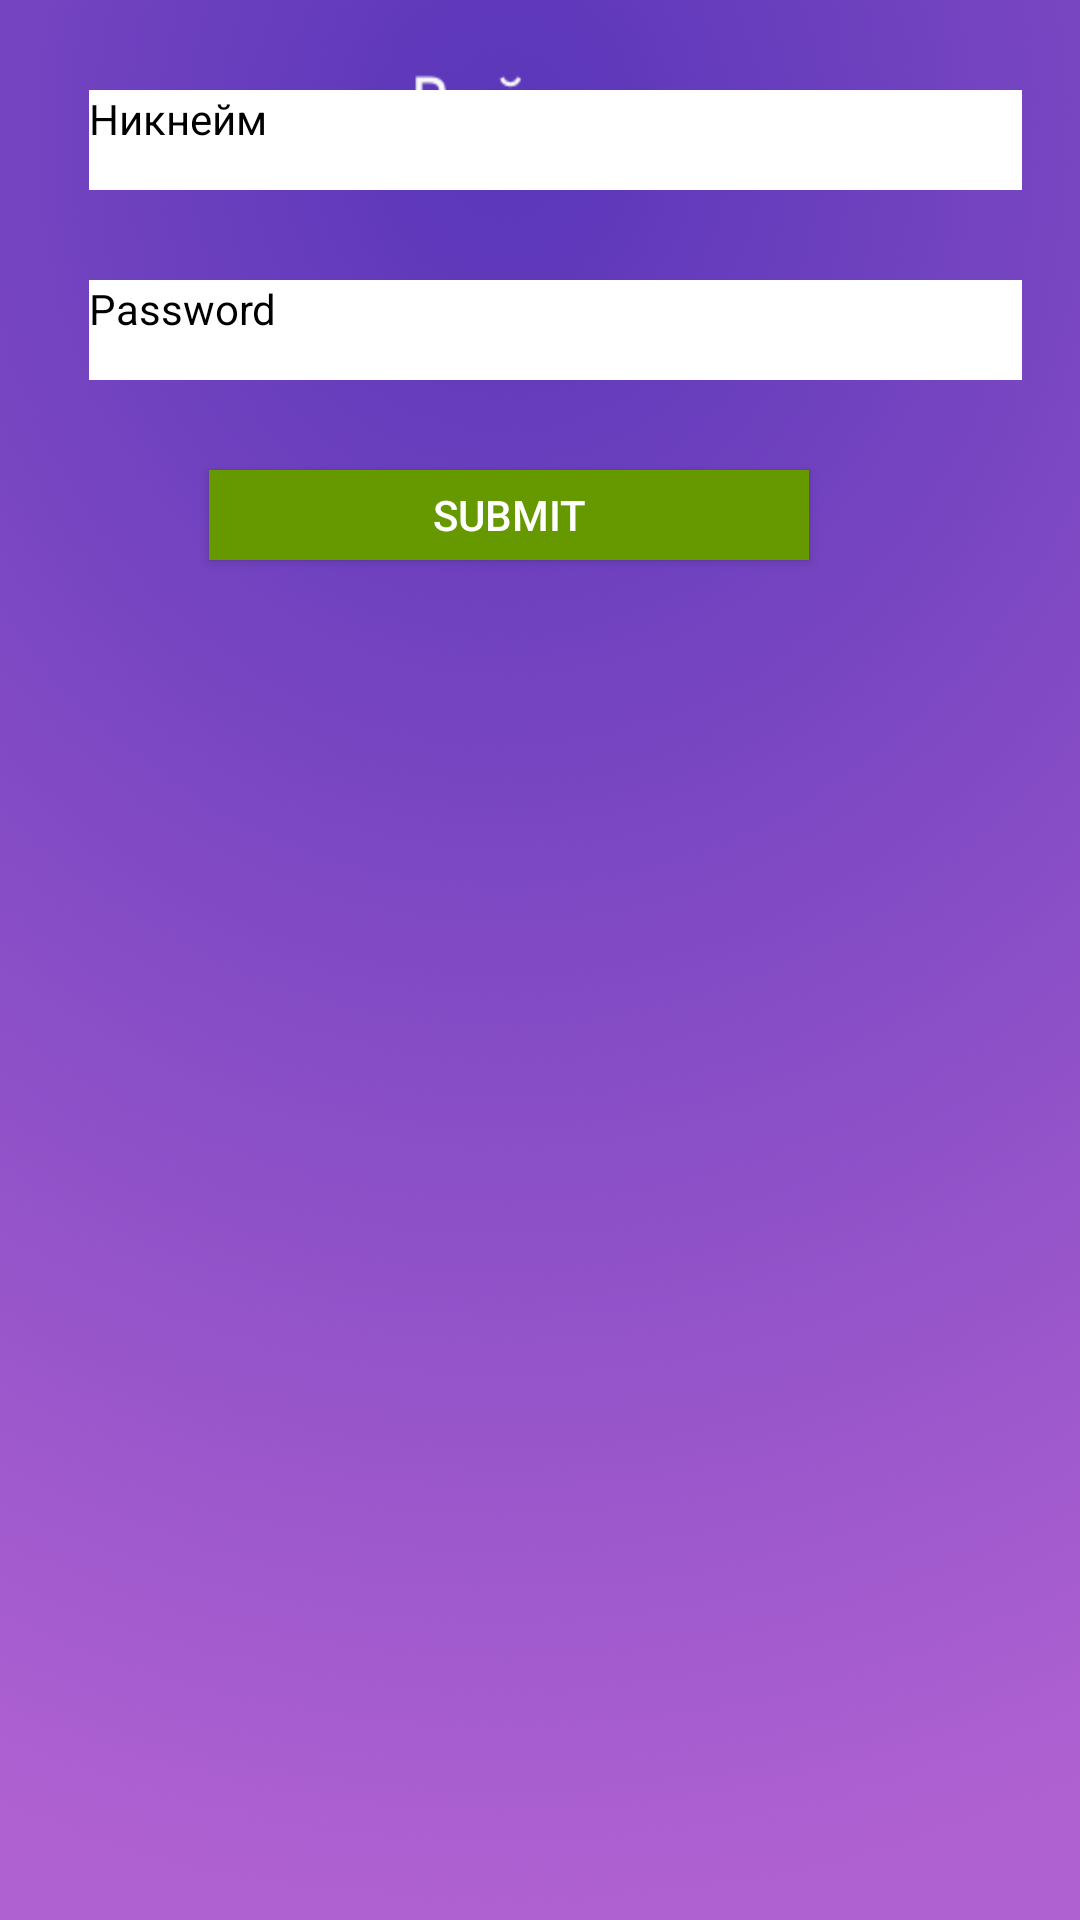

The Android layout XML behind this screen, and the referenced resources:
<!-- AndroidManifest.xml: application theme AppTheme -->
<!-- res/layout/activity_sign_in.xml -->
<?xml version="1.0" encoding="utf-8"?>
<LinearLayout xmlns:android="http://schemas.android.com/apk/res/android"
    xmlns:tools="http://schemas.android.com/tools"
    android:id="@+id/activity_sign_in"
    android:layout_width="match_parent"
    android:layout_height="match_parent"
    android:paddingBottom="@dimen/activity_vertical_margin"
    android:paddingLeft="@dimen/activity_horizontal_margin"
    android:paddingRight="@dimen/activity_horizontal_margin"
    android:paddingTop="@dimen/activity_vertical_margin"
    android:background="@drawable/in"
    android:orientation="vertical"
    tools:context="zhanel.kz.a2zhaskanba.SignInActivity"
    android:weightSum="1">
<TextView
    android:layout_height="wrap_content"
    android:id ="@+id/userName"
    android:layout_marginLeft="30dp"
    android:layout_marginRight="100dp"
    android:layout_marginTop="30dp"
    android:textColor="@android:color/black"
    android:text="Никнейм"
    android:layout_width="311dp"
    android:inputType="text"
    android:background = "#FFFFFF"
    android:layout_weight="0.03" />

    <TextView
        android:layout_height="wrap_content"
        android:id ="@+id/passWord"
        android:layout_marginLeft="30dp"
        android:layout_marginRight="100dp"
        android:layout_marginTop="30dp"
        android:textColor="@android:color/black"
        android:text="Password"
        android:layout_width="311dp"
        android:inputType="text"
        android:background = "#FFFFFF"
        android:layout_weight="0.03" />
    <Button
        android:layout_width="200dp"
        android:layout_height="30dp"
        android:text="Submit"
        android:layout_marginTop="30dp"
        android:layout_marginLeft="70dp"
        android:id="@+id/action_button"
        android:textColor="#FFFFFF"
        android:background = "@android:color/holo_green_dark"
        />
</LinearLayout>
<!-- resources referenced by this layout -->
<resources>
  <!-- drawable in: png bitmap (drawable, 496450 bytes) -->
  <style name="AppTheme" parent="Theme.AppCompat.Light.NoActionBar">
          
          <item name="colorPrimary">@color/colorPrimary</item>
          <item name="colorAccent">@color/colorAccent</item>
          <item name="colorPrimaryDark">@android:color/black</item>
      </style>
  <!-- not gathered from this repository: default colours our renderer supplied (Android Studio template values) -->
  <color name="colorPrimary">#FF6200EE</color>
  <color name="colorAccent">#FF03DAC5</color>
</resources>
